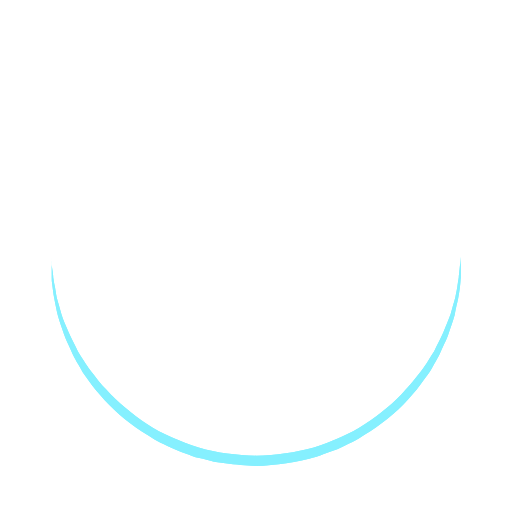
t = 0.00 s
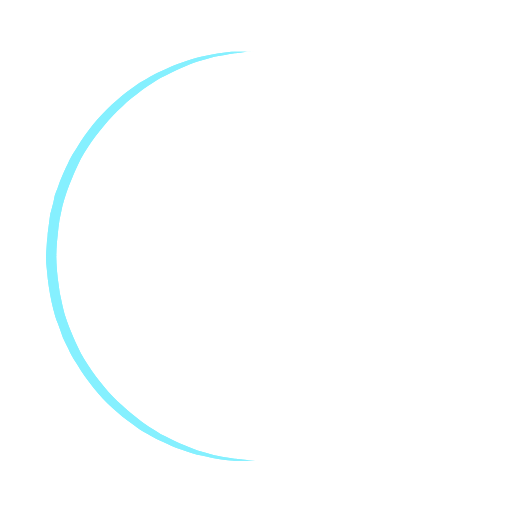
t = 0.25 s
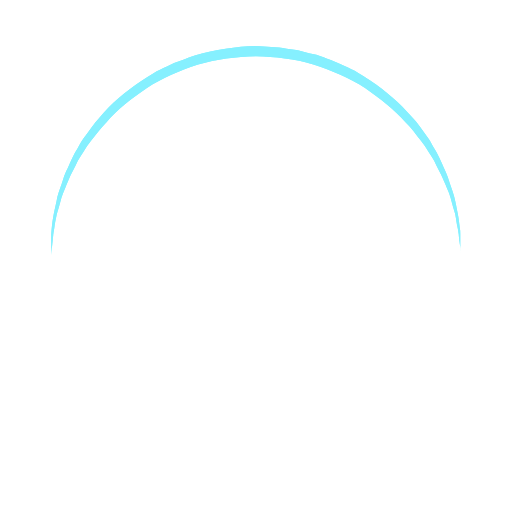
t = 0.50 s
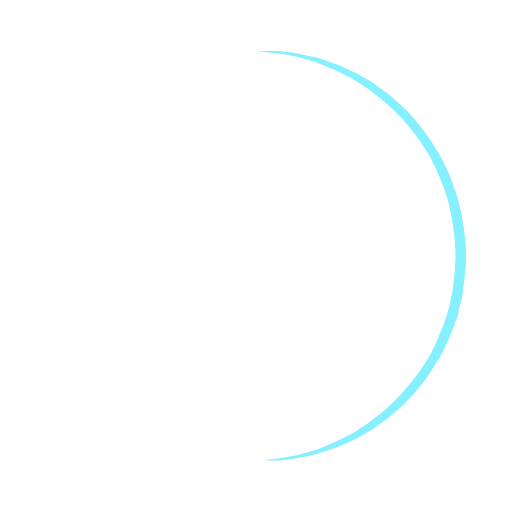
t = 0.75 s

The animated SVG that drew these frames (rendered in a browser with its animation timeline set to each time). Animation: 1 SMIL element (animateTransform=1); one cycle of 1.00 s, repeats indefinitely.

<?xml version="1.0" encoding="utf-8"?><svg width='120px' height='120px' xmlns="http://www.w3.org/2000/svg" viewBox="0 0 100 100" preserveAspectRatio="xMidYMid" class="uil-ring"><rect x="0" y="0" width="100" height="100" fill="none" class="bk"></rect><defs><filter id="uil-ring-shadow" x="-100%" y="-100%" width="300%" height="300%"><feOffset result="offOut" in="SourceGraphic" dx="0" dy="0"></feOffset><feGaussianBlur result="blurOut" in="offOut" stdDeviation="0"></feGaussianBlur><feBlend in="SourceGraphic" in2="blurOut" mode="normal"></feBlend></filter></defs><path d="M10,50c0,0,0,0.5,0.1,1.4c0,0.5,0.1,1,0.2,1.7c0,0.3,0.1,0.7,0.1,1.1c0.1,0.4,0.1,0.8,0.2,1.2c0.2,0.8,0.3,1.8,0.5,2.8 c0.3,1,0.6,2.1,0.9,3.2c0.3,1.1,0.9,2.3,1.4,3.5c0.5,1.2,1.2,2.4,1.8,3.7c0.3,0.6,0.8,1.2,1.2,1.9c0.4,0.6,0.8,1.3,1.3,1.9 c1,1.2,1.9,2.6,3.1,3.7c2.2,2.5,5,4.7,7.9,6.7c3,2,6.5,3.4,10.1,4.6c3.6,1.1,7.5,1.5,11.2,1.6c4-0.1,7.7-0.6,11.3-1.6 c3.6-1.2,7-2.6,10-4.6c3-2,5.8-4.2,7.9-6.7c1.2-1.2,2.1-2.5,3.1-3.7c0.5-0.6,0.9-1.3,1.3-1.9c0.4-0.6,0.8-1.3,1.2-1.9 c0.6-1.3,1.3-2.5,1.8-3.7c0.5-1.2,1-2.4,1.4-3.5c0.3-1.1,0.6-2.2,0.9-3.2c0.2-1,0.4-1.9,0.5-2.8c0.1-0.4,0.1-0.8,0.2-1.2 c0-0.4,0.1-0.7,0.1-1.1c0.1-0.7,0.1-1.2,0.2-1.7C90,50.5,90,50,90,50s0,0.5,0,1.4c0,0.5,0,1,0,1.7c0,0.3,0,0.7,0,1.1 c0,0.4-0.1,0.8-0.1,1.2c-0.1,0.9-0.2,1.8-0.4,2.8c-0.2,1-0.5,2.1-0.7,3.3c-0.3,1.2-0.8,2.4-1.2,3.7c-0.2,0.7-0.5,1.3-0.8,1.9 c-0.3,0.7-0.6,1.3-0.9,2c-0.3,0.7-0.7,1.3-1.1,2c-0.4,0.7-0.7,1.4-1.2,2c-1,1.3-1.9,2.7-3.1,4c-2.2,2.7-5,5-8.1,7.1 c-0.8,0.5-1.6,1-2.4,1.5c-0.8,0.5-1.7,0.9-2.6,1.3L66,87.7l-1.4,0.5c-0.9,0.3-1.8,0.7-2.8,1c-3.8,1.1-7.9,1.7-11.8,1.8L47,90.8 c-1,0-2-0.2-3-0.3l-1.5-0.2l-0.7-0.1L41.1,90c-1-0.3-1.9-0.5-2.9-0.7c-0.9-0.3-1.9-0.7-2.8-1L34,87.7l-1.3-0.6 c-0.9-0.4-1.8-0.8-2.6-1.3c-0.8-0.5-1.6-1-2.4-1.5c-3.1-2.1-5.9-4.5-8.1-7.1c-1.2-1.2-2.1-2.7-3.1-4c-0.5-0.6-0.8-1.4-1.2-2 c-0.4-0.7-0.8-1.3-1.1-2c-0.3-0.7-0.6-1.3-0.9-2c-0.3-0.7-0.6-1.3-0.8-1.9c-0.4-1.3-0.9-2.5-1.2-3.7c-0.3-1.2-0.5-2.3-0.7-3.3 c-0.2-1-0.3-2-0.4-2.8c-0.1-0.4-0.1-0.8-0.1-1.2c0-0.4,0-0.7,0-1.1c0-0.7,0-1.2,0-1.7C10,50.5,10,50,10,50z" fill="#85f0ff" filter="url(#uil-ring-shadow)"><animateTransform attributeName="transform" type="rotate" from="0 50 50" to="360 50 50" repeatCount="indefinite" dur="1s"></animateTransform></path></svg>